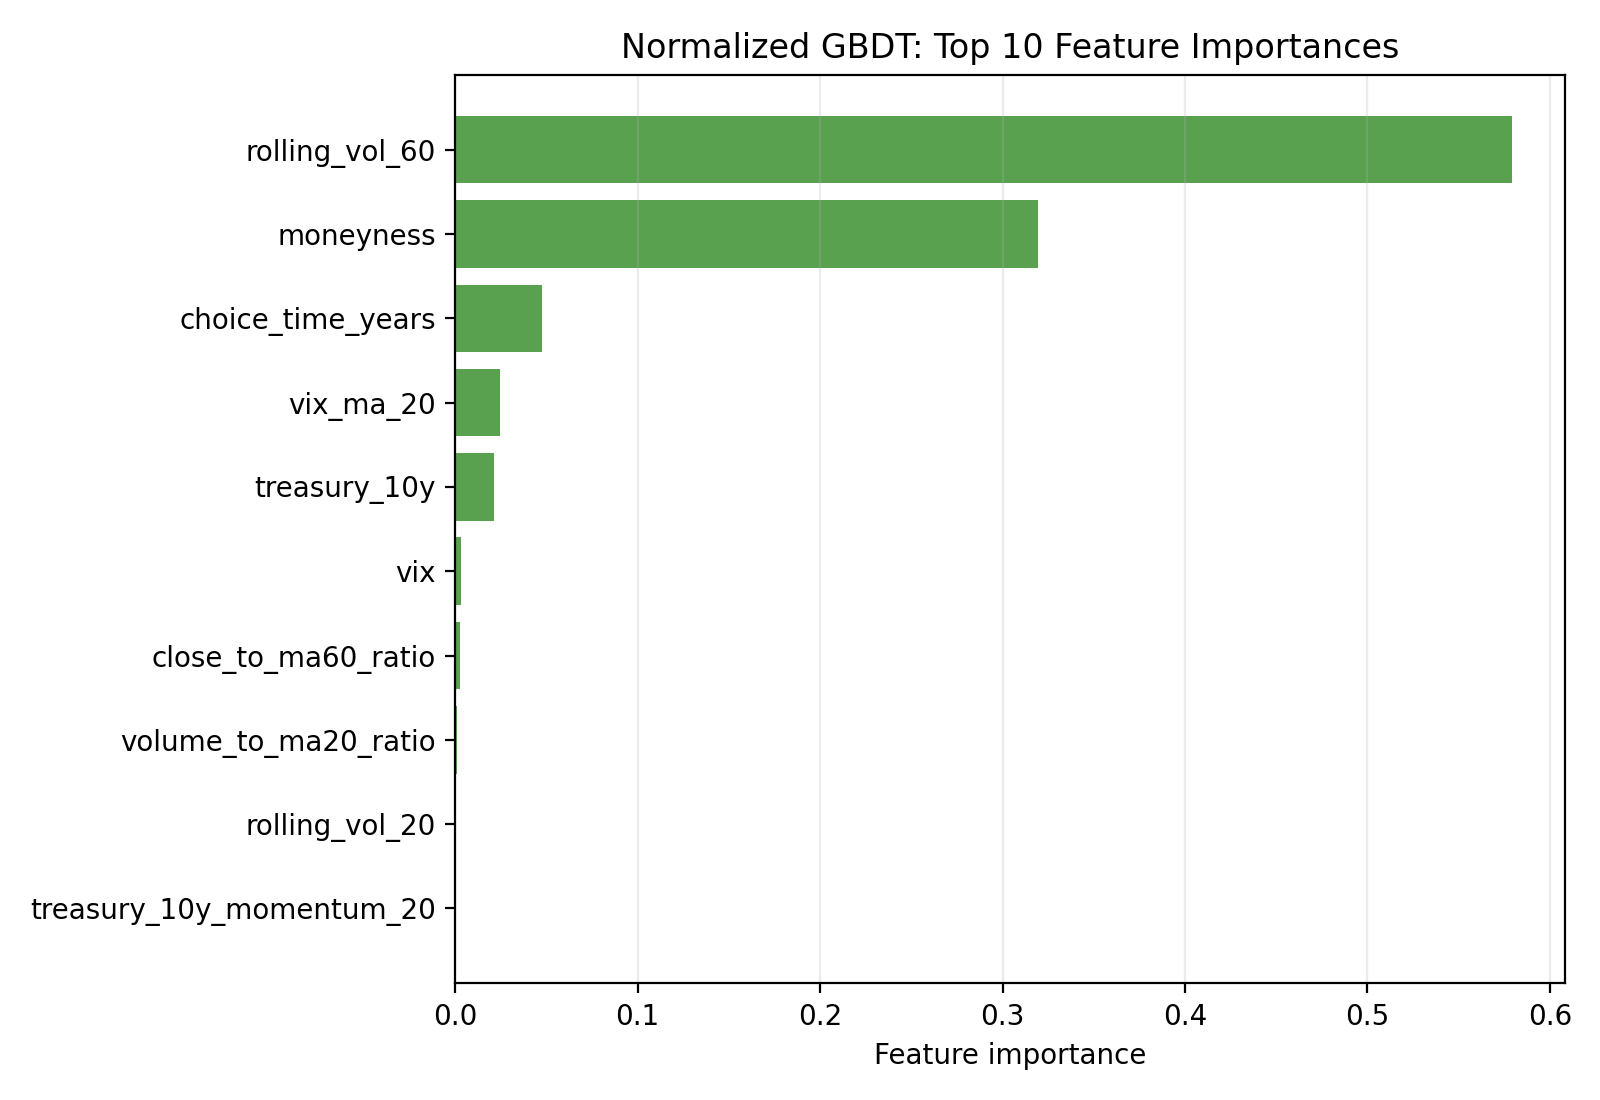

Data behind this chart, as committed beside it:
feature, importance
rolling_vol_60, 0.5795
moneyness, 0.3196
choice_time_years, 0.04776
vix_ma_20, 0.02456
treasury_10y, 0.02117
vix, 0.003351
close_to_ma60_ratio, 0.002602
volume_to_ma20_ratio, 0.0007268
rolling_vol_20, 0.0001833
treasury_10y_momentum_20, 0.0001311
volume_change, 0.0001079
daily_return, 0.0001055
log_return, 0.0001052
jpm_vix_corr_20, 3.811442628397048e-05
vix_change, 3.484924010428022e-05
high_low_range, 1.1405372611563818e-05
intraday_return, 0.0
close_to_ma20_ratio, 0.0
treasury_10y_change, 0.0
maturity_years, 0.0
